pico-8 play session: hold → + tap 🅾

[t = 1 s] hold → ~1s, tap 🅾 ~2×
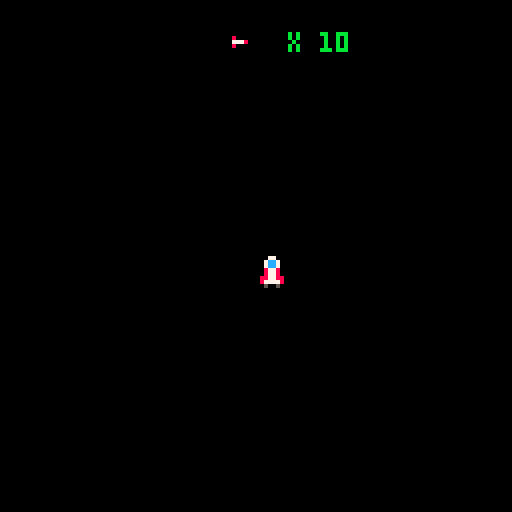
[t = 8 s] hold → ~8s, tap 🅾 ~14×
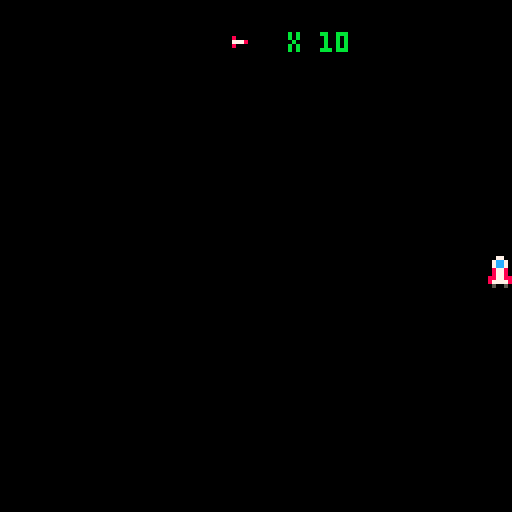

pico-8 cartridge
version 18
__lua__
-- k.r.d - kill rek destroy
-- [redacted]

function _init()
missle_count =10
hero = {}
hero.x = 64
hero.y = 64
hero.sprite = 1
hero.move = {15,31}
cls()
music(0)
end

function _update()
	move_hero()
end

function _draw()
cls()
spr(9,56,5)
 print("x "..missle_count,72,8,11)
 draw_hero()
 
end
  
function spaceship()
end

function move_hero()
if btn(0) and hero.x >=1 then
hero.x -= 1.5
elseif btn(1) and hero.x <=120 then
hero.x += 1.5
elseif btn(2) and hero.y >=16 then
hero.y -= 2
sfx(6)
elseif btn(3) and hero.y <=119 then
hero.y += 2
sfx(5)
 end
end 
function draw_hero()
spr(hero.sprite,hero.x,hero.y)
end
__gfx__
000000000007700000022000000bb000000880000066660000666660000000000000000000000000009999000099990000000000000000000000000000000000
00000000007cc7000021120000b11b00008118000666566006666566600000000000000000000000070579900079579000000000000000000000000000087800
00700700007cc7000021120000b11b000081180066666666065666666600000000000000000000000a97997009a79970009990000007000000000000008a7a80
000770000087780000622600007bb7000068860065666656066666666660000000000000000000000599599909599599097a990000a79000000700000089a880
000770000087780000622600007bb7000068860066665666066666665666000007a7a7a000800000057a95a90957a95a079a5500009770000000000000889800
007007000887788006622660077bb770066886606656666600665666666660000000000000777800099779a9099977aa00a55000000090000000000000089800
00000000087777800622226007bbbb70068888600666656000666666666660000000000000800000007955990097955900000000000000000000000000008000
00000000005005000050050000500500005005000066660000066666666660000000000000000000000555500000555500000000000000000000000000008000
00000000000000000000000000000000000000000000000000066566656666000000000000000000000000000000000000000000000000000000000000000000
00000000000000000000000000000000000000000000000000066666666666000000000000000000000000000000000000000000000000000000000000887800
00000000000000000000000000000000000000000000000000006666666656000000000000000000000000000000000000000000000000000000000008a77800
000000000000000000000000000000000000000000000000000066665666666000000000000000000000000000000000000000000000000000000000088a9800
00000000000000000000000000000000000000000000000000000666666666600000000000000000000000000000000000000000000000000000000000898000
00000000000000000000000000000000000000000000000000000066666566600000000000000000000000000000000000000000000000000000000000898000
00000000000000000000000000000000000000000000000000000066666666600000000000000000000000000000000000000000000000000000000000080000
00000000000000000000000000000000000000000000000000000006666666000000000000000000000000000000000000000000000000000000000000080000
